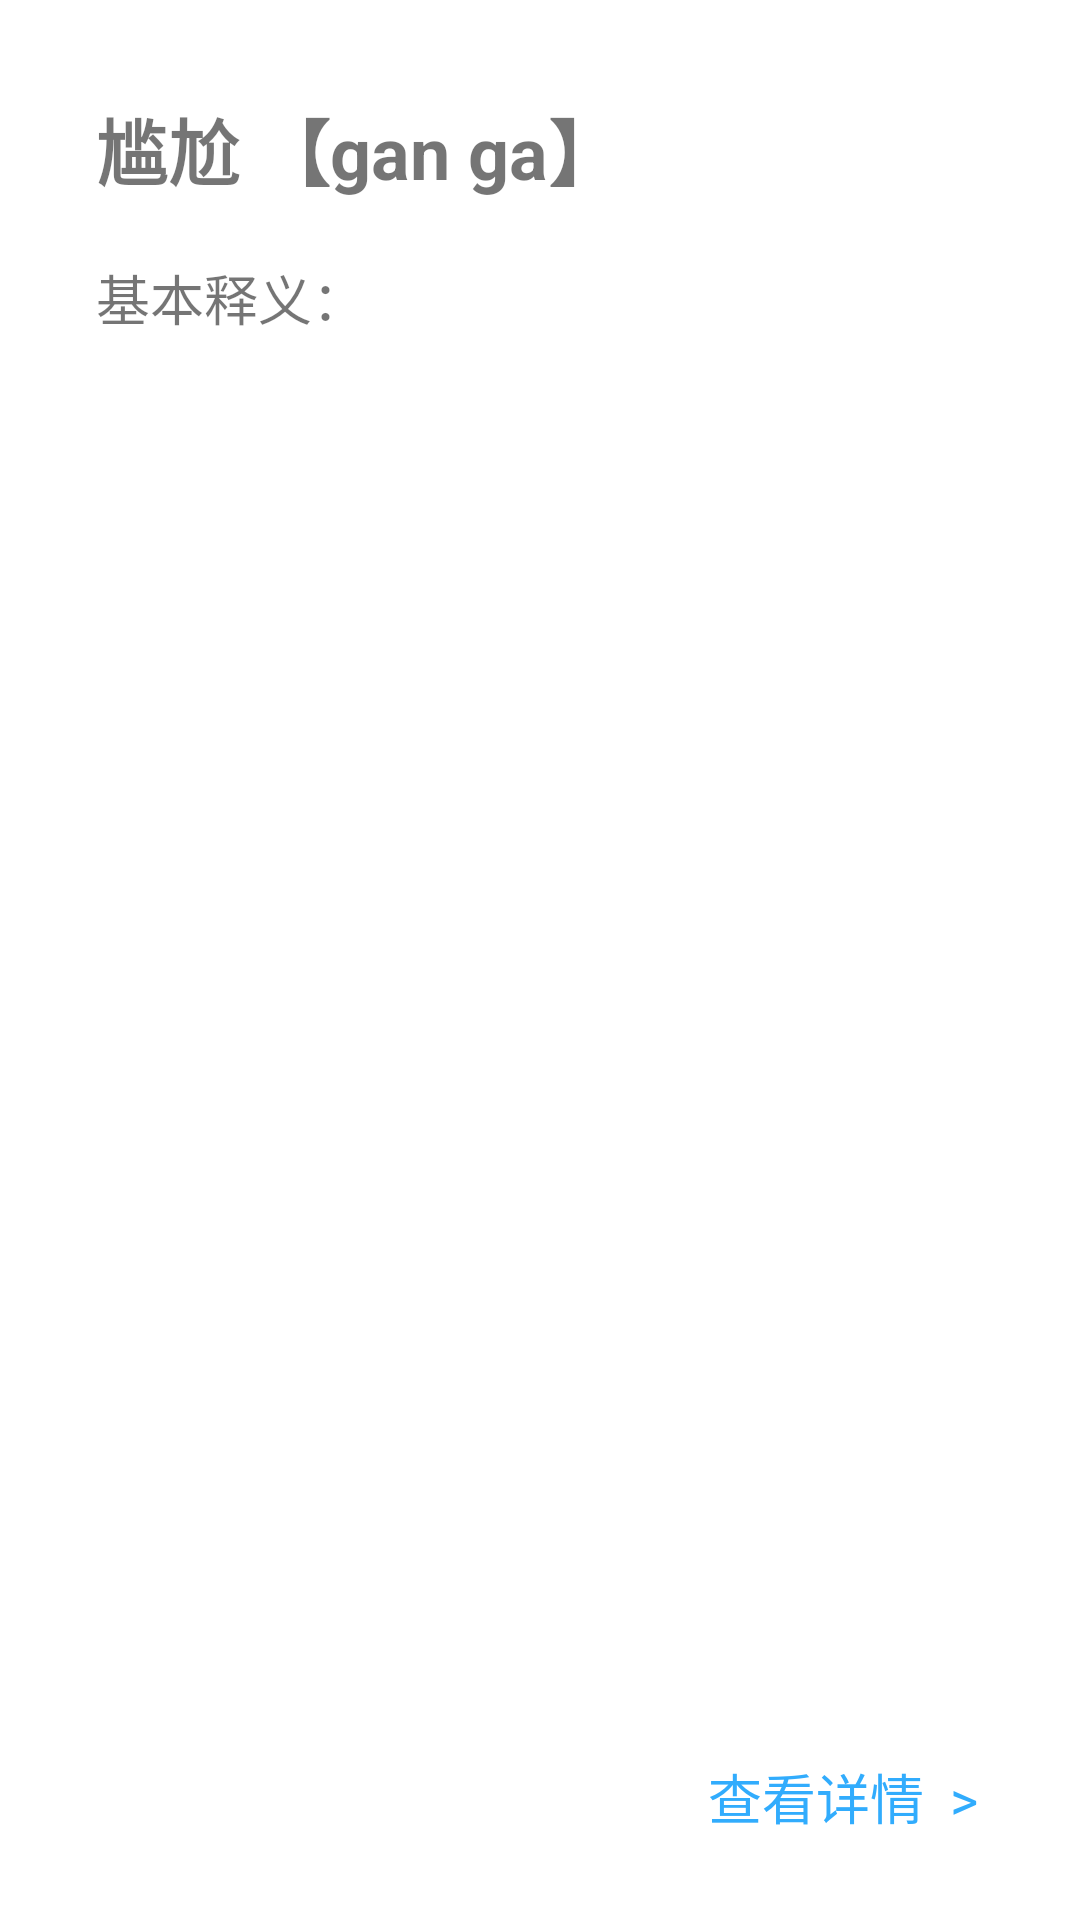

Here is an Android app screen rendered from its layout file. Give the layout XML and the strings, colors and styles it references.
<!-- AndroidManifest.xml: application theme AppTheme -->
<!-- res/layout/word_preview.xml -->
<?xml version="1.0" encoding="utf-8"?>
<RelativeLayout xmlns:android="http://schemas.android.com/apk/res/android"
                android:id="@+id/rlRoot"
                android:layout_width="match_parent"
                android:layout_height="@dimen/height_word_preview"
                android:background="#fff"
                android:minHeight="100dp"
                android:paddingLeft="32dp"
                android:visibility="visible">


    <TextView
        android:id="@+id/tvWord"
        android:layout_width="wrap_content"
        android:layout_height="wrap_content"
        android:layout_alignParentStart="true"
        android:layout_alignParentTop="true"
        android:layout_marginTop="32dp"
        android:text="尴尬 【gan ga】"
        android:textSize="24sp"
        android:textStyle="bold"/>


    <ImageView
        android:id="@+id/vClose"
        android:layout_width="40dp"
        android:layout_height="40dp"
        android:layout_alignParentEnd="true"
        android:layout_alignParentTop="true"
        android:layout_gravity="center_horizontal"
        android:layout_marginEnd="24dp"
        android:layout_marginLeft="8dp"
        android:layout_marginRight="8dp"
        android:layout_marginTop="10dp"
        android:background="@drawable/shape_close_word"
        android:padding="8dp"
        android:scaleType="fitXY"
        android:src="@mipmap/ic_dialog_close_normal_holo"
        android:visibility="gone"/>

    <ScrollView
        android:layout_width="match_parent"
        android:layout_height="match_parent"
        android:layout_alignParentEnd="true"
        android:layout_below="@+id/tvWord"
        android:layout_marginTop="19dp">

        <LinearLayout
            android:layout_width="match_parent"
            android:layout_height="wrap_content"
            android:orientation="vertical">

            
            <TextView
                android:id="@+id/tvExplain"
                android:layout_width="match_parent"
                android:layout_height="wrap_content"
                android:layout_alignParentStart="true"
                android:layout_alignParentTop="true"
                android:layout_marginRight="125dp"
                android:lines="1"
                android:text="基本释义："
                android:textSize="18sp"/>
        </LinearLayout>
    </ScrollView>

    <TextView
        android:id="@+id/tvGoToDetail"
        android:layout_width="wrap_content"
        android:layout_height="wrap_content"
        android:layout_alignParentBottom="true"
        android:layout_alignParentEnd="true"
        android:layout_marginBottom="18dp"
        android:layout_marginEnd="24dp"
        android:padding="10dp"
        android:paddingRight="0dp"
        android:text="查看详情  >"
        android:textColor="#31ACFD"
        android:textSize="18sp"/>
    
    
</RelativeLayout>
<!-- resources referenced by this layout -->
<resources>
  <dimen name="height_word_preview">125dp</dimen>
  <!-- drawable shape_close_word (drawable) -->
  <?xml version="1.0" encoding="utf-8"?>
  <shape xmlns:android="http://schemas.android.com/apk/res/android"
         android:shape="oval">
      <solid android:color="#ffff5607"/>
  </shape>
  <style name="AppTheme" parent="Theme.AppCompat.Light.NoActionBar">
          
          <item name="colorPrimary">@color/colorPrimary</item>
          <item name="colorPrimaryDark">@color/colorPrimaryDark</item>
          <item name="colorAccent">@color/colorAccent</item>
      </style>
  <color name="colorPrimary">#3F51B5</color>
  <color name="colorPrimaryDark">#303F9F</color>
  <color name="colorAccent">#FF4081</color>
</resources>
